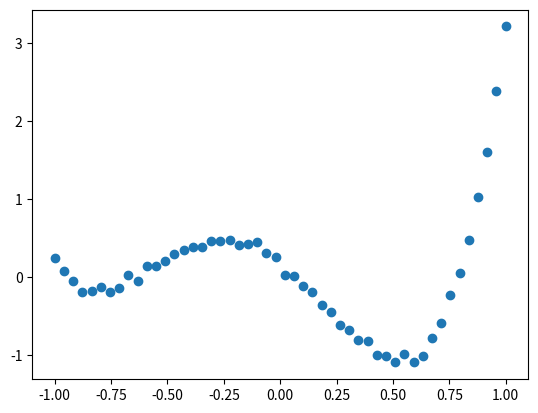

Source code (Python): (Note: this script raises an exception after producing the figure.)
import numpy as np
from scipy.special import eval_legendre
from scipy.optimize import linprog
from matplotlib import pyplot as plt

#a.
N = 50
x = np.linspace(-1,1,N)
a = np.array([-0.001, 0.01, 0.55, 1.5, 1.2])
epsilon = np.random.normal(0, 0.2**2, N)
y = a[0]*eval_legendre(0,x) + a[1]*eval_legendre(1,x) + \
  a[2]*eval_legendre(2,x) + a[3]*eval_legendre(3,x) + \
  a[4]*eval_legendre(4,x) + epsilon
plt.figure()
plt.scatter(x,y)
plt.savefig("prob3imgs/3a")

# need part b

#c
X = np.column_stack((eval_legendre(0,x), eval_legendre(1,x), \
                     eval_legendre(2,x), eval_legendre(3,x), \
                     eval_legendre(4,x)))
theta = np.linalg.lstsq(X, y, rcond=None)[0]
t     = np.linspace(-1, 1, 200)
yhat  = theta[0]*eval_legendre(0,t) + theta[1]*eval_legendre(1,t) + \
        theta[2]*eval_legendre(2,t) + theta[3]*eval_legendre(3,t) + \
        theta[4]*eval_legendre(4,t)
plt.scatter(x, y)
plt.plot(t, yhat, 'r')
plt.savefig('prob3imgs/3c')

#d
idx = [10,16,23,37,45]
y[idx] = 5
idx = [5,6]
y[idx] = 3
theta2 = np.linalg.lstsq(X, y, rcond=None)[0]
yhat2  = theta2[0]*eval_legendre(0,t) + theta2[1]*eval_legendre(1,t) + \
        theta2[2]*eval_legendre(2,t) + theta2[3]*eval_legendre(3,t) + \
        theta2[4]*eval_legendre(4,t)
plt.figure()
plt.scatter(x, y)
plt.plot(t, yhat2, 'r')
plt.savefig('prob3imgs/3d')
#line no longer matches the trend of the vast majority of the data, greatly influenced by outliers

#e
X_ = np.column_stack((np.ones(N), x, x**2, x**3, x**4))
A_ = np.vstack((np.hstack((X_,-np.identity(N))),np.hstack((-X_,-np.identity(N)))))
b = np.vstack((y.reshape(-1,1),-y.reshape(-1,1)))
c = np.column_stack((np.zeros((1,5)), np.ones((1,N))))

sol = linprog(c, A_ub=A_, b_ub=b, bounds=(None, None))
beta = sol['x'][:5]
u = sol['x'][5:]
yhat3  = beta[0] + beta[1]*t + beta[2]*t**2 + beta[3]*t**3 + beta[4]*t**4
plt.figure()
plt.scatter(x, y)
plt.plot(t, yhat3, 'r')
plt.savefig('prob3imgs/3f')